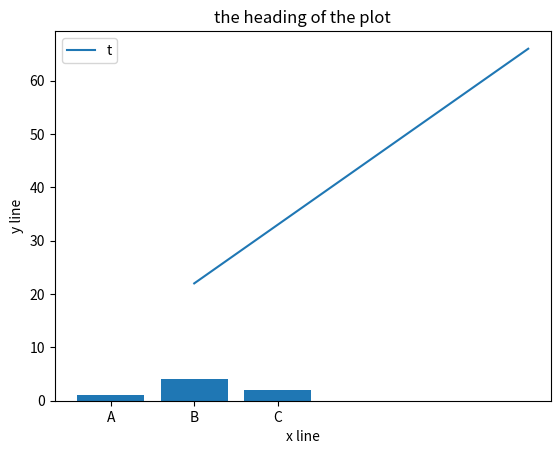

This chart was generated by the following Python code:
# this is a refresher on matplotlib knowledge

import numpy as np
import matplotlib.pyplot as plt

x = [1, 2, 3, 4, 5]
y = [22, 33, 44, 55, 66]

plt.plot(x, y)
plt.legend('the legend')
plt.title('the heading of the plot')

plt.xlabel('x line')
plt.ylabel('y line')

print(plt.show())

# simple bar graph

labels = ['A', 'B', 'C']
values = [1, 4, 2]

plt.bar(labels, values)

plt.show()
